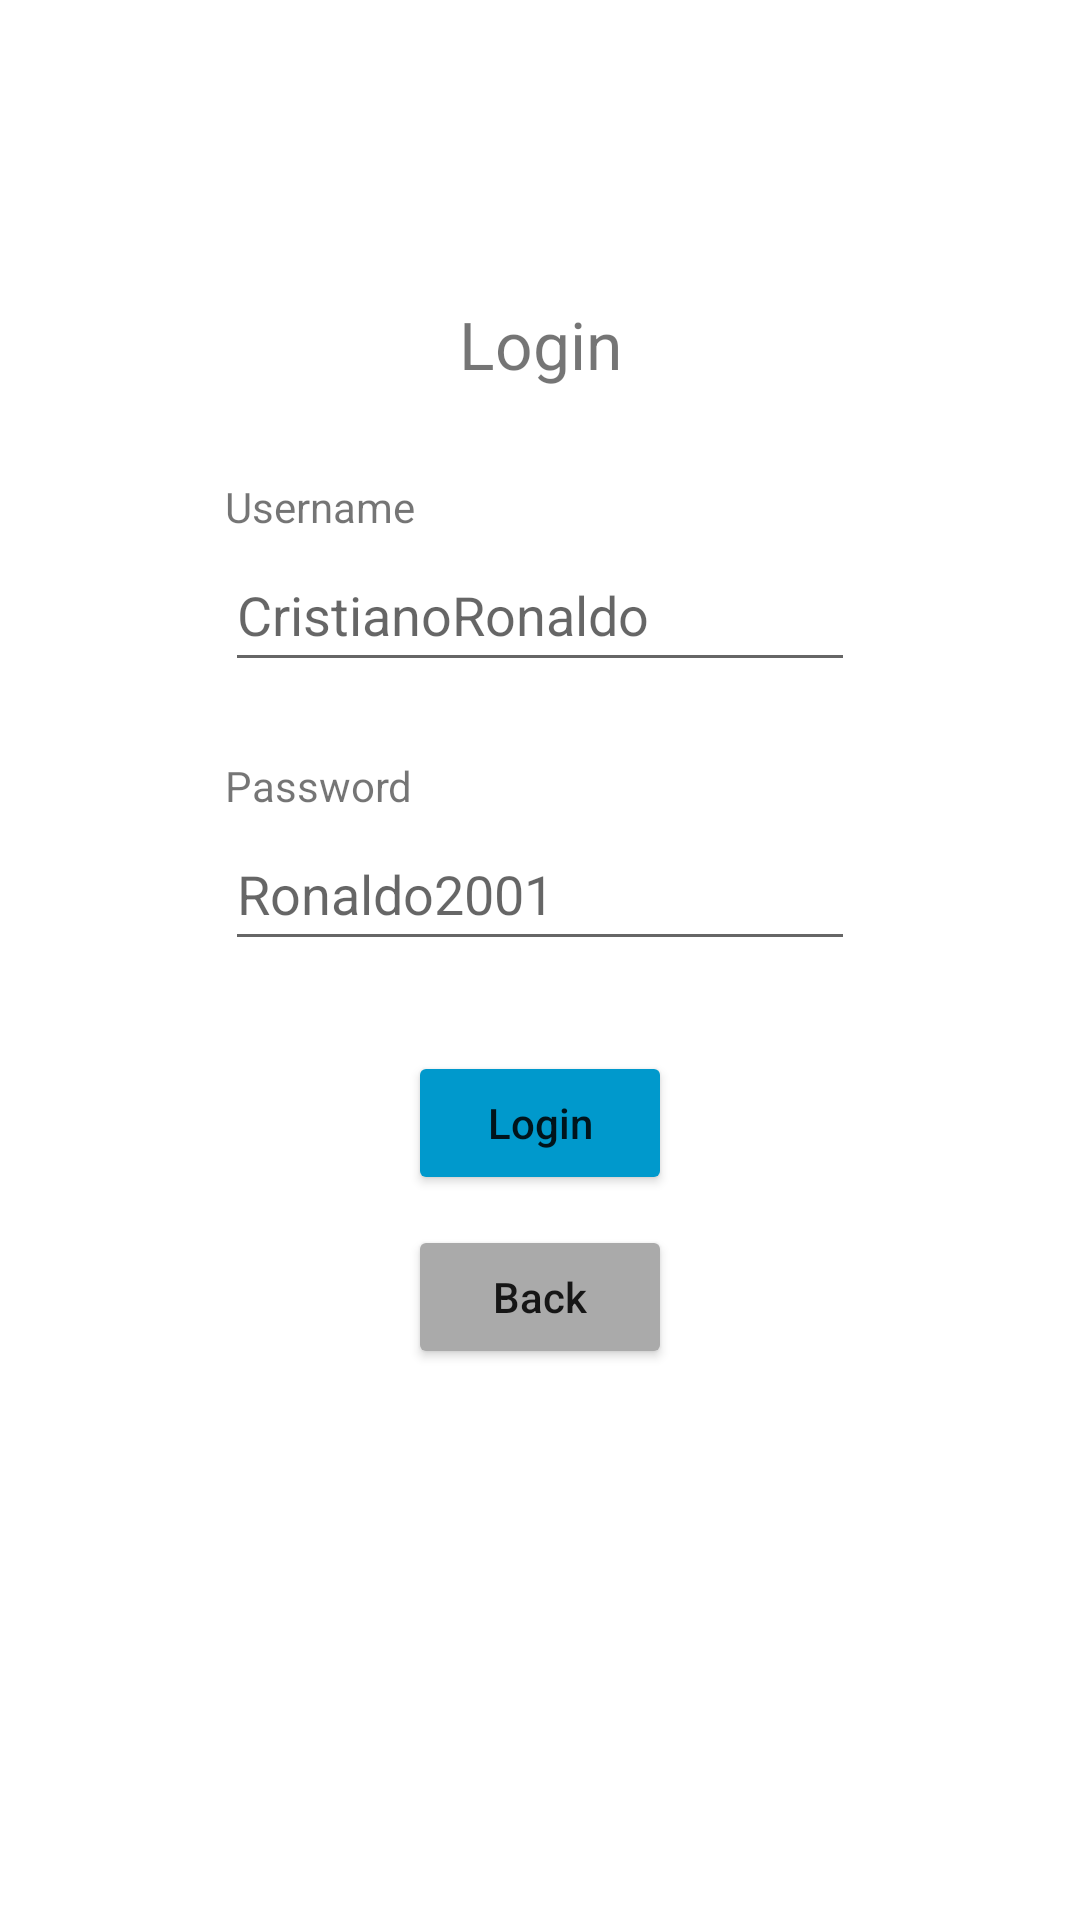

Layout XML and referenced resources for this Android screen:
<!-- AndroidManifest.xml: application theme Theme.ICT602_GRPPROJECT -->
<!-- res/layout/activity_login_page.xml -->
<?xml version="1.0" encoding="utf-8"?>
<androidx.constraintlayout.widget.ConstraintLayout
    xmlns:android="http://schemas.android.com/apk/res/android"
    xmlns:tools="http://schemas.android.com/tools"
    xmlns:app="http://schemas.android.com/apk/res-auto"
    android:layout_width="match_parent"
    android:layout_height="match_parent"
    tools:context=".LoginPage">

    <TextView
        android:text="Login"
        android:layout_width="wrap_content"
        android:layout_height="wrap_content"
        android:id="@+id/Login_textView"
        android:textSize="22sp"
        app:layout_constraintStart_toStartOf="parent"
        app:layout_constraintHorizontal_bias="0.5"
        app:layout_constraintEnd_toEndOf="parent"
        app:layout_constraintTop_toTopOf="parent"
        android:layout_marginTop="100dp" />

    <EditText
        android:layout_width="wrap_content"
        android:layout_height="wrap_content"
        android:inputType="textPersonName"
        android:hint="CristianoRonaldo"
        android:ems="10"
        android:id="@+id/Login_username"
        android:layout_marginTop="1dp"
        app:layout_constraintTop_toBottomOf="@+id/Login_textView5"
        app:layout_constraintStart_toStartOf="parent"
        app:layout_constraintHorizontal_bias="0.5"
        app:layout_constraintEnd_toEndOf="parent"
        tools:ignore="SpeakableTextPresentCheck"
        android:minHeight="48dp" />

    <TextView
        android:text="Username"
        android:layout_width="210dp"
        android:layout_height="wrap_content"
        android:id="@+id/Login_textView5"
        app:layout_constraintStart_toStartOf="parent"
        app:layout_constraintHorizontal_bias="0.5"
        app:layout_constraintEnd_toEndOf="parent"
        android:layout_marginTop="30dp"
        app:layout_constraintTop_toBottomOf="@+id/Login_textView" />

    <TextView
        android:text="Password"
        android:layout_width="210dp"
        android:layout_height="wrap_content"
        android:id="@+id/Login_textView4"
        app:layout_constraintStart_toStartOf="parent"
        app:layout_constraintHorizontal_bias="0.5"
        app:layout_constraintEnd_toEndOf="parent"
        android:layout_marginTop="25dp"
        app:layout_constraintTop_toBottomOf="@+id/Login_username" />

    <EditText
        android:layout_width="wrap_content"
        android:layout_height="wrap_content"
        android:inputType="textPassword"
        android:hint="Ronaldo2001"

        android:ems="10"
        android:id="@+id/Login_password"
        app:layout_constraintStart_toStartOf="parent"
        app:layout_constraintHorizontal_bias="0.5"
        app:layout_constraintEnd_toEndOf="parent"
        android:layout_marginTop="1dp"
        app:layout_constraintTop_toBottomOf="@+id/Login_textView4"
        android:minHeight="48dp"
        tools:ignore="SpeakableTextPresentCheck" />

    <Button
        android:text="Login"
        android:layout_width="wrap_content"
        android:layout_height="wrap_content"
        android:id="@+id/Login_button"
        android:textAllCaps="false"
        app:layout_constraintStart_toStartOf="parent"
        app:layout_constraintHorizontal_bias="0.5"
        app:layout_constraintEnd_toEndOf="parent"
        android:backgroundTint="@android:color/holo_blue_dark"
        app:layout_constraintTop_toBottomOf="@+id/Login_password"
        android:layout_marginTop="30dp" />

    <Button
        android:text="Back"
        android:layout_width="wrap_content"
        android:layout_height="wrap_content"
        android:id="@+id/Login_button2"
        android:textAllCaps="false"
        app:layout_constraintStart_toStartOf="parent"
        app:layout_constraintHorizontal_bias="0.5"
        app:layout_constraintEnd_toEndOf="parent"
        android:layout_marginTop="10dp"
        app:layout_constraintTop_toBottomOf="@+id/Login_button"
        android:backgroundTint="@android:color/darker_gray" />

    <ProgressBar
        android:id="@+id/Login_progress"
        android:layout_width="70dp"
        android:layout_height="70dp"
        android:layout_centerHorizontal="true"
        android:layout_centerVertical="true"
        android:elevation="10dp"
        android:visibility="gone"
        app:layout_constraintBottom_toBottomOf="parent"
        app:layout_constraintEnd_toEndOf="parent"
        app:layout_constraintStart_toStartOf="parent"
        app:layout_constraintTop_toTopOf="parent" />

</androidx.constraintlayout.widget.ConstraintLayout>
<!-- resources referenced by this layout -->
<resources>
  <style name="Theme.ICT602_GRPPROJECT" parent="Theme.MaterialComponents.DayNight.DarkActionBar">
          
          <item name="colorPrimary">@color/customMain</item>
          <item name="colorPrimaryVariant">@color/customMainVariant</item>
          <item name="colorOnPrimary">@color/white</item>
          
          <item name="colorSecondary">@color/teal_200</item>
          <item name="colorSecondaryVariant">@color/teal_700</item>
          <item name="colorOnSecondary">@color/black</item>
          
          <item name="android:statusBarColor" tools:targetApi="l">?attr/colorPrimaryVariant</item>
          
      </style>
  <color name="customMain">#FFBE34</color>
  <color name="customMainVariant">#FFAE03</color>
  <color name="white">#FFFFFFFF</color>
  <color name="teal_200">#FF03DAC5</color>
  <color name="teal_700">#FF018786</color>
  <color name="black">#FF000000</color>
</resources>
